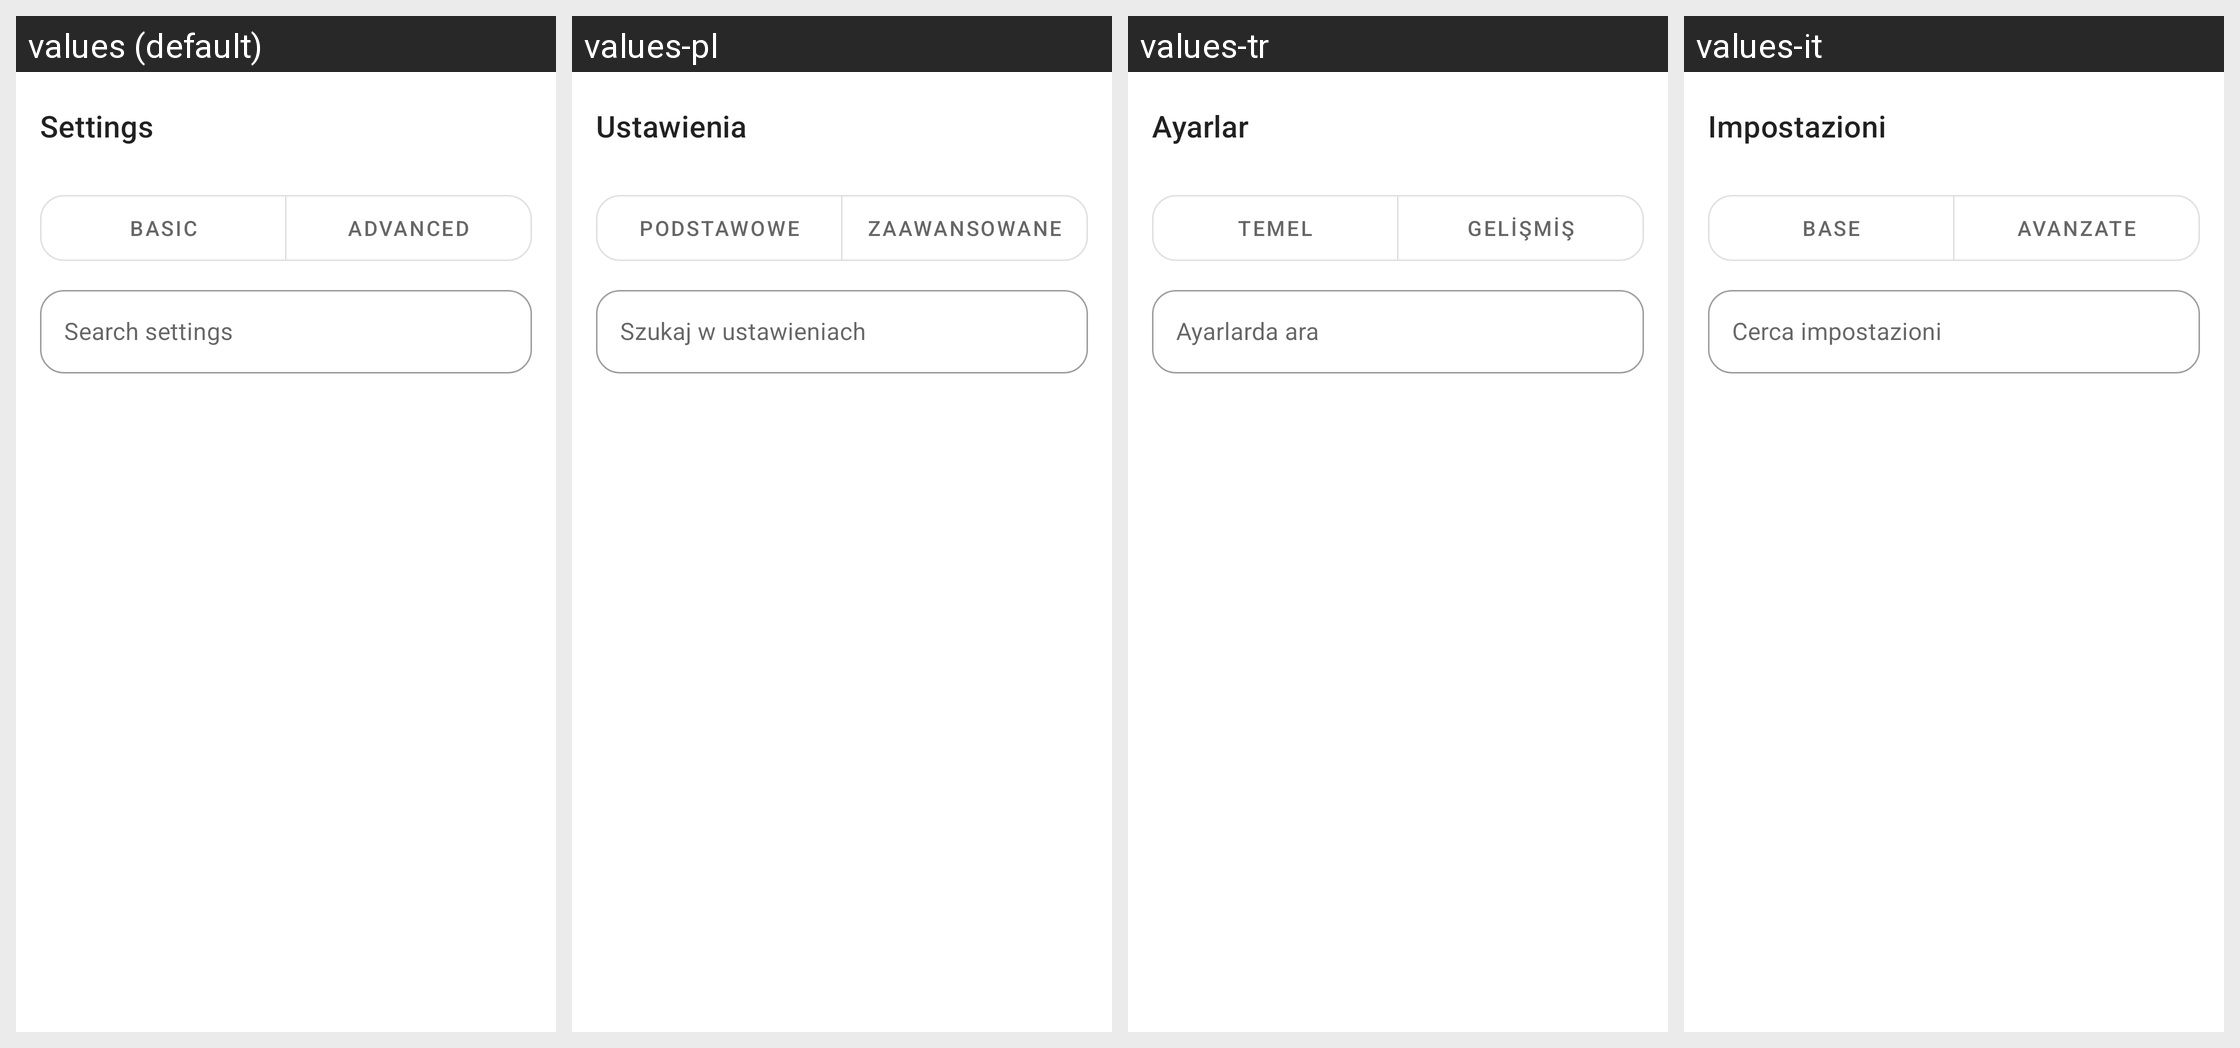

This grid shows one Android layout under several languages. Give, for every string resource on the screen, its name, the default text and each shown locale's text.
Android screen res/layout/aa_fragment_settings.xml rendered under 4 locales, left to right: values (default), values-pl, values-tr, values-it. Device: Nexus 5 (rendered at 1080×1920; each locale shown at half size, 540×960, under a caption strip naming it); theme Theme.MaterialComponents.DayNight.NoActionBar.
Other locales in the repository, not shown: values-ar, values-cs, values-de, values-es, values-es-rES, values-hu, values-ja, values-ka, values-ko, values-nl, values-pt-rBR, values-ro, values-ru, values-uk, values-vi, values-zh-rCN, values-zh-rTW.
Strings drawn on this screen, with the default value and each locale's value (text and hints the layout hard-codes, and strings that could not be matched under every locale, appear in the picture but are not listed):

aa_settings
  values: Settings
  values-pl: Ustawienia
  values-tr: Ayarlar
  values-it: Impostazioni

aa_settings_tab_basic
  values: Basic
  values-pl: Podstawowe
  values-tr: Temel
  values-it: Base

aa_settings_tab_advanced
  values: Advanced
  values-pl: Zaawansowane
  values-tr: Gelişmiş
  values-it: Avanzate

aa_settings_search_hint
  values: Search settings
  values-pl: Szukaj w ustawieniach
  values-tr: Ayarlarda ara
  values-it: Cerca impostazioni
